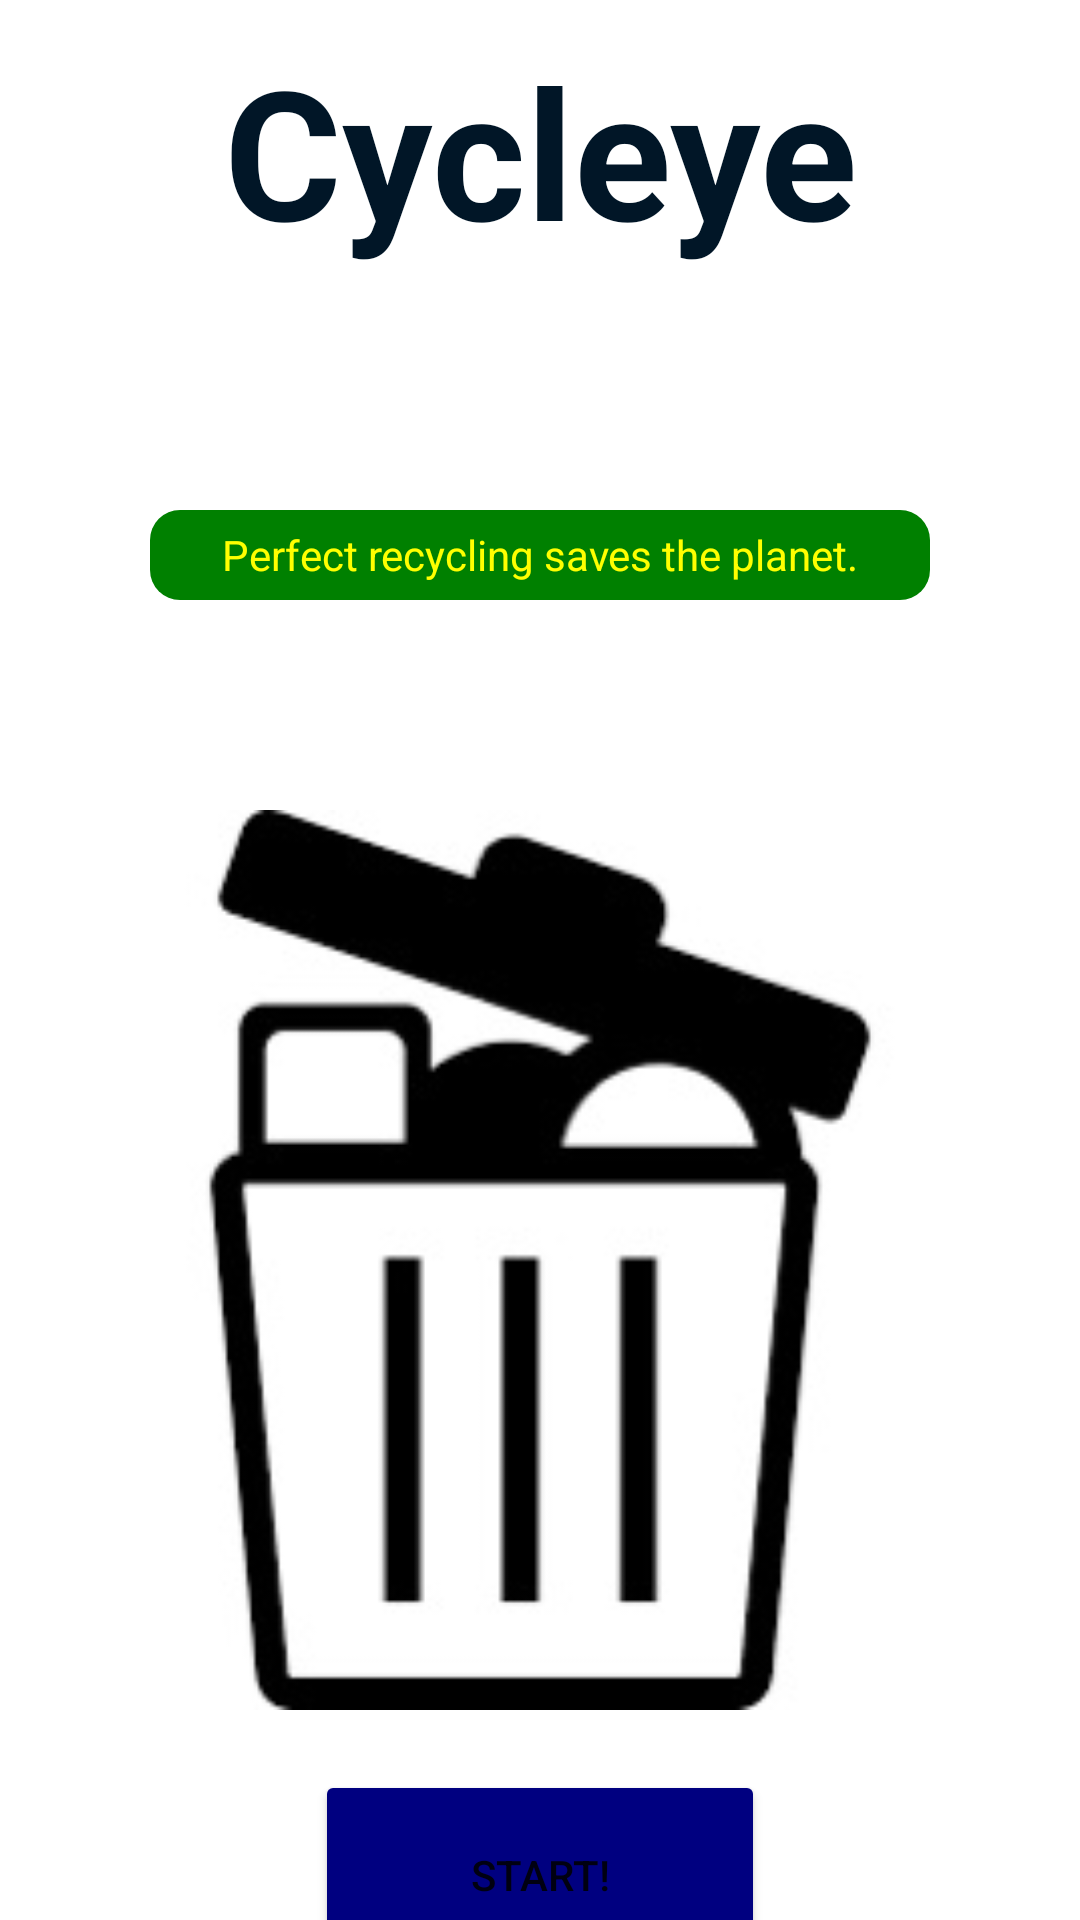

The Android layout XML behind this screen, and the referenced resources:
<!-- AndroidManifest.xml: application theme Theme.Cycleye -->
<!-- res/layout/activity_main.xml -->
<?xml version="1.0" encoding="utf-8"?>
<LinearLayout xmlns:android="http://schemas.android.com/apk/res/android"
    xmlns:app="http://schemas.android.com/apk/res-auto"
    xmlns:tools="http://schemas.android.com/tools"
    android:layout_width="match_parent"
    android:layout_height="match_parent"
    tools:context=".MainActivity"
    android:orientation="vertical"
    android:gravity="center"
    android:layout_margin="10dp">

    <TextView
        android:id="@+id/color"
        android:gravity="center_horizontal"
        android:layout_width="236dp"
        android:layout_height="wrap_content"
        android:layout_margin="30dp"
        android:text="Cycleye"
        android:textColor="#011627"
        android:textSize="60sp"
        android:textStyle="bold" />

    <TextView
        android:layout_width="wrap_content"
        android:layout_height="wrap_content"
        android:background="@drawable/square_box"
        android:gravity="center"
        android:text="Perfect recycling saves the planet."
        android:textColor="#ffff00"
        android:layout_margin="50dp"/>

    <ImageView
        android:layout_width="300dp"
        android:layout_height="300dp"
        android:src="@drawable/trash_start"
        android:layout_margin="20dp"/>


    <Button
        android:id="@+id/my_Button"
        android:layout_width="150dp"
        android:layout_height="70dp"
        android:text="Start!"
        android:onClick="onMyButtonClick"
        android:backgroundTint="#000080"/>

</LinearLayout>
<!-- resources referenced by this layout -->
<resources>
  <!-- drawable square_box (drawable) -->
  <?xml version="1.0" encoding="utf-8"?>
  <shape xmlns:android="http://schemas.android.com/apk/res/android"
      android:shape="rectangle">
      <size
          android:width="300dp"
          android:height="30dp"/>
      <solid
          android:color="#008000"/>
      <corners
          android:radius="10dp"/>
  </shape>
  <!-- drawable trash_start: jpg bitmap (drawable-v24, 10927 bytes) -->
  <style name="Theme.Cycleye" parent="Theme.MaterialComponents.DayNight.DarkActionBar">
          
          <item name="colorPrimary">@color/purple_500</item>
          <item name="colorPrimaryVariant">@color/purple_700</item>
          <item name="colorOnPrimary">@color/white</item>
          
          <item name="colorSecondary">@color/teal_200</item>
          <item name="colorSecondaryVariant">@color/teal_700</item>
          <item name="colorOnSecondary">@color/black</item>
          
          <item name="android:statusBarColor">?attr/colorPrimaryVariant</item>
          
      </style>
  <!-- not gathered from this repository: default colours our renderer supplied (Android Studio template values) -->
  <color name="purple_500">#FF6200EE</color>
  <color name="purple_700">#FF3700B3</color>
  <color name="teal_200">#FF03DAC5</color>
  <color name="teal_700">#FF018786</color>
  <color name="black">#FF000000</color>
  <color name="white">#FFFFFFFF</color>
</resources>
